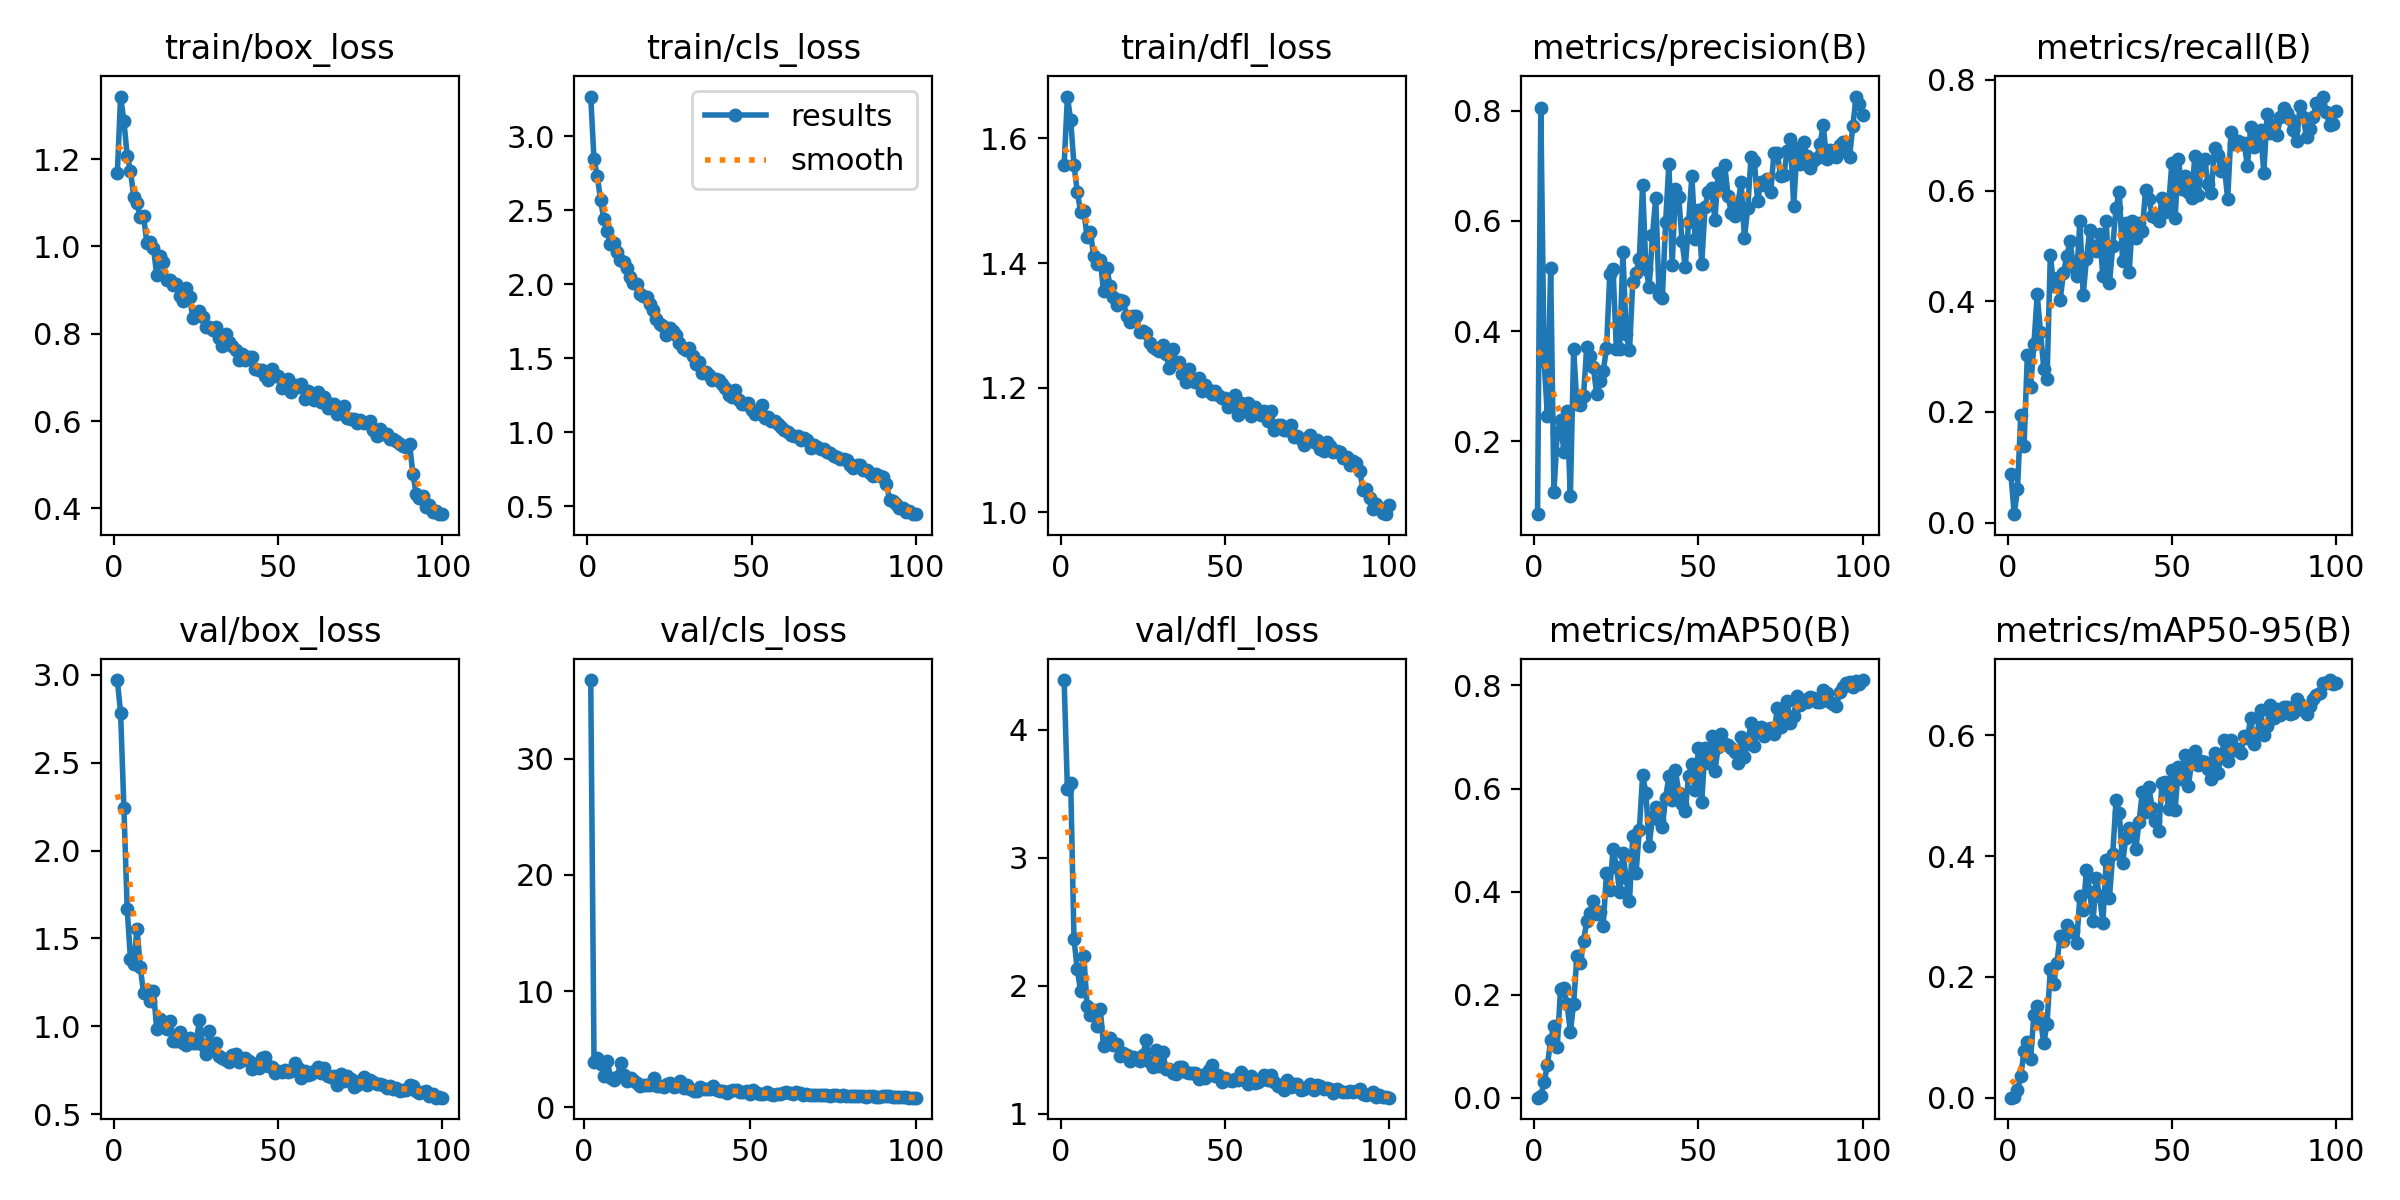

Data behind this chart, as committed beside it:
epoch, train/box_loss, train/cls_loss, train/dfl_loss, metrics/precision(B), metrics/recall(B), metrics/mAP50(B), metrics/mAP50-95(B), val/box_loss, val/cls_loss, val/dfl_loss, lr/pg0, lr/pg1, lr/pg2
1, 1.168, 3.269, 1.557, 0.06753, 0.08728, 0.0004, 0.00015, 2.969, inf, 4.39, 0.07038, 0.003291, 0.003291
2, 1.343, 2.844, 1.667, 0.8047, 0.01505, 0.00325, 0.00126, 2.782, 36.75, 3.536, 0.04031, 0.006559, 0.006559
3, 1.287, 2.731, 1.629, 0.346, 0.05989, 0.03045, 0.01218, 2.243, 3.861, 3.589, 0.01018, 0.009761, 0.009761
4, 1.208, 2.569, 1.558, 0.2466, 0.1948, 0.06305, 0.03568, 1.67, 4.217, 2.365, 0.009703, 0.009703, 0.009703
5, 1.173, 2.441, 1.515, 0.5152, 0.139, 0.112, 0.07803, 1.383, 3.712, 2.132, 0.009703, 0.009703, 0.009703
6, 1.114, 2.359, 1.483, 0.1083, 0.3032, 0.1399, 0.09204, 1.357, 2.719, 1.96, 0.009604, 0.009604, 0.009604
7, 1.099, 2.272, 1.484, 0.2138, 0.2445, 0.09848, 0.06495, 1.555, 3.957, 2.23, 0.009505, 0.009505, 0.009505
8, 1.066, 2.28, 1.442, 0.2388, 0.3218, 0.2113, 0.1377, 1.335, 2.547, 1.846, 0.009406, 0.009406, 0.009406
9, 1.069, 2.219, 1.45, 0.1811, 0.4122, 0.213, 0.1512, 1.189, 2.349, 1.776, 0.009307, 0.009307, 0.009307
10, 1.007, 2.162, 1.412, 0.2552, 0.3447, 0.1815, 0.1281, 1.208, 2.627, 1.811, 0.009208, 0.009208, 0.009208
11, 1.01, 2.154, 1.398, 0.09963, 0.2783, 0.1279, 0.09048, 1.145, 3.78, 1.69, 0.009109, 0.009109, 0.009109
12, 0.9974, 2.11, 1.406, 0.3667, 0.2588, 0.183, 0.1229, 1.199, 2.776, 1.817, 0.00901, 0.00901, 0.00901
13, 0.9336, 2.05, 1.355, 0.2667, 0.4842, 0.2759, 0.2126, 0.9856, 2.231, 1.532, 0.008911, 0.008911, 0.008911
14, 0.977, 2.008, 1.392, 0.2661, 0.4273, 0.2613, 0.1883, 1.04, 2.553, 1.587, 0.008812, 0.008812, 0.008812
15, 0.9635, 1.999, 1.363, 0.2827, 0.4422, 0.3034, 0.2235, 1.014, 2.269, 1.593, 0.008713, 0.008713, 0.008713
16, 0.9222, 1.934, 1.346, 0.371, 0.4029, 0.343, 0.2685, 0.9831, 2.075, 1.538, 0.008614, 0.008614, 0.008614
17, 0.9228, 1.923, 1.333, 0.3548, 0.4512, 0.3595, 0.2589, 1.03, 1.866, 1.545, 0.008515, 0.008515, 0.008515
18, 0.9116, 1.916, 1.34, 0.3342, 0.4808, 0.3824, 0.2862, 0.9197, 1.894, 1.453, 0.008416, 0.008416, 0.008416
19, 0.9143, 1.868, 1.339, 0.2864, 0.5088, 0.3568, 0.2742, 0.9152, 1.937, 1.473, 0.008317, 0.008317, 0.008317
20, 0.8873, 1.825, 1.316, 0.3091, 0.4623, 0.3608, 0.2753, 0.9685, 1.946, 1.462, 0.008218, 0.008218, 0.008218
21, 0.8745, 1.763, 1.305, 0.3267, 0.4464, 0.3331, 0.2564, 0.9045, 2.549, 1.414, 0.008119, 0.008119, 0.008119
22, 0.9052, 1.734, 1.315, 0.3688, 0.5448, 0.4371, 0.3332, 0.8953, 1.828, 1.447, 0.00802, 0.00802, 0.00802
23, 0.8851, 1.721, 1.315, 0.5032, 0.4114, 0.4036, 0.3102, 0.9358, 1.801, 1.434, 0.007921, 0.007921, 0.007921
24, 0.8357, 1.656, 1.289, 0.5126, 0.4767, 0.4831, 0.3776, 0.9041, 1.724, 1.415, 0.007822, 0.007822, 0.007822
25, 0.8483, 1.701, 1.291, 0.3679, 0.528, 0.4485, 0.3412, 0.9083, 1.975, 1.462, 0.007723, 0.007723, 0.007723
26, 0.8527, 1.685, 1.288, 0.3668, 0.4997, 0.4, 0.2929, 1.037, 2.079, 1.577, 0.007624, 0.007624, 0.007624
27, 0.8381, 1.655, 1.272, 0.5426, 0.4909, 0.475, 0.3635, 0.8929, 1.791, 1.403, 0.007525, 0.007525, 0.007525
28, 0.8148, 1.602, 1.265, 0.3941, 0.521, 0.426, 0.3336, 0.8461, 1.812, 1.362, 0.007426, 0.007426, 0.007426
29, 0.8147, 1.571, 1.262, 0.3649, 0.4452, 0.381, 0.2895, 0.9721, 2.281, 1.498, 0.007327, 0.007327, 0.007327
30, 0.8075, 1.555, 1.259, 0.4887, 0.5448, 0.5088, 0.3928, 0.8658, 1.665, 1.374, 0.007228, 0.007228, 0.007228
31, 0.8154, 1.57, 1.268, 0.5048, 0.4329, 0.4356, 0.331, 0.9086, 1.889, 1.484, 0.007129, 0.007129, 0.007129
32, 0.791, 1.512, 1.254, 0.5316, 0.4991, 0.5198, 0.4034, 0.8338, 1.618, 1.354, 0.00703, 0.00703, 0.00703
33, 0.7729, 1.461, 1.232, 0.6657, 0.5684, 0.6258, 0.4923, 0.8214, 1.376, 1.349, 0.006931, 0.006931, 0.006931
34, 0.8001, 1.474, 1.262, 0.5136, 0.5978, 0.5918, 0.4715, 0.8118, 1.382, 1.32, 0.006832, 0.006832, 0.006832
35, 0.7815, 1.401, 1.241, 0.4805, 0.4721, 0.4893, 0.3884, 0.7998, 1.764, 1.313, 0.006733, 0.006733, 0.006733
36, 0.7721, 1.406, 1.241, 0.5743, 0.5407, 0.5447, 0.4305, 0.8395, 1.555, 1.366, 0.006634, 0.006634, 0.006634
37, 0.7621, 1.389, 1.221, 0.642, 0.4522, 0.5649, 0.446, 0.8433, 1.542, 1.366, 0.006535, 0.006535, 0.006535
38, 0.7388, 1.351, 1.21, 0.4662, 0.5448, 0.5399, 0.4387, 0.7951, 1.58, 1.327, 0.006436, 0.006436, 0.006436
39, 0.7524, 1.359, 1.23, 0.4595, 0.5151, 0.5248, 0.4114, 0.8151, 1.801, 1.321, 0.006337, 0.006337, 0.006337
40, 0.7391, 1.355, 1.212, 0.5975, 0.5414, 0.5819, 0.456, 0.819, 1.455, 1.319, 0.006238, 0.006238, 0.006238
41, 0.7476, 1.322, 1.209, 0.7039, 0.527, 0.6236, 0.5055, 0.8009, 1.363, 1.317, 0.006139, 0.006139, 0.006139
42, 0.7461, 1.301, 1.216, 0.5194, 0.6012, 0.5775, 0.4737, 0.7606, 1.391, 1.27, 0.00604, 0.00604, 0.00604
43, 0.7185, 1.254, 1.195, 0.6578, 0.5849, 0.6352, 0.5148, 0.7845, 1.261, 1.3, 0.005941, 0.005941, 0.005941
44, 0.7167, 1.24, 1.204, 0.6429, 0.5546, 0.592, 0.4798, 0.7656, 1.389, 1.282, 0.005842, 0.005842, 0.005842
45, 0.7158, 1.284, 1.196, 0.5627, 0.5528, 0.5703, 0.4578, 0.8205, 1.463, 1.341, 0.005743, 0.005743, 0.005743
46, 0.7038, 1.216, 1.19, 0.5162, 0.5458, 0.5573, 0.4416, 0.8286, 1.519, 1.383, 0.005644, 0.005644, 0.005644
47, 0.6942, 1.191, 1.196, 0.5975, 0.5857, 0.6247, 0.5203, 0.7749, 1.319, 1.294, 0.005545, 0.005545, 0.005545
48, 0.7187, 1.191, 1.189, 0.6816, 0.5618, 0.6471, 0.5229, 0.7681, 1.359, 1.302, 0.005446, 0.005446, 0.005446
49, 0.7023, 1.197, 1.184, 0.5665, 0.5725, 0.5963, 0.4779, 0.7382, 1.366, 1.251, 0.005347, 0.005347, 0.005347
50, 0.7028, 1.147, 1.183, 0.6191, 0.6491, 0.6785, 0.5423, 0.7463, 1.179, 1.281, 0.005248, 0.005248, 0.005248
51, 0.6764, 1.12, 1.168, 0.5219, 0.5512, 0.5739, 0.4767, 0.7412, 1.506, 1.266, 0.005149, 0.005149, 0.005149
52, 0.6911, 1.137, 1.182, 0.6254, 0.6568, 0.6783, 0.5482, 0.7536, 1.197, 1.26, 0.00505, 0.00505, 0.00505
53, 0.6969, 1.182, 1.188, 0.6524, 0.6035, 0.6499, 0.5283, 0.7432, 1.189, 1.27, 0.004951, 0.004951, 0.004951
54, 0.6676, 1.092, 1.157, 0.6597, 0.6267, 0.7018, 0.5681, 0.7493, 1.15, 1.262, 0.004852, 0.004852, 0.004852
55, 0.6815, 1.101, 1.176, 0.6019, 0.5974, 0.6342, 0.5157, 0.7898, 1.324, 1.327, 0.004753, 0.004753, 0.004753
56, 0.6774, 1.073, 1.165, 0.6866, 0.5865, 0.6798, 0.554, 0.7641, 1.176, 1.286, 0.004654, 0.004654, 0.004654
57, 0.6853, 1.073, 1.176, 0.6658, 0.6624, 0.7068, 0.5741, 0.7093, 1.096, 1.229, 0.004555, 0.004555, 0.004555
58, 0.6496, 1.053, 1.155, 0.7007, 0.5915, 0.6857, 0.5506, 0.7449, 1.171, 1.292, 0.004456, 0.004456, 0.004456
59, 0.6695, 1.033, 1.168, 0.6458, 0.6468, 0.6835, 0.5573, 0.7218, 1.173, 1.24, 0.004357, 0.004357, 0.004357
60, 0.6648, 1.011, 1.163, 0.6145, 0.6575, 0.6787, 0.5553, 0.7294, 1.192, 1.246, 0.004258, 0.004258, 0.004258
... 40 more rows
